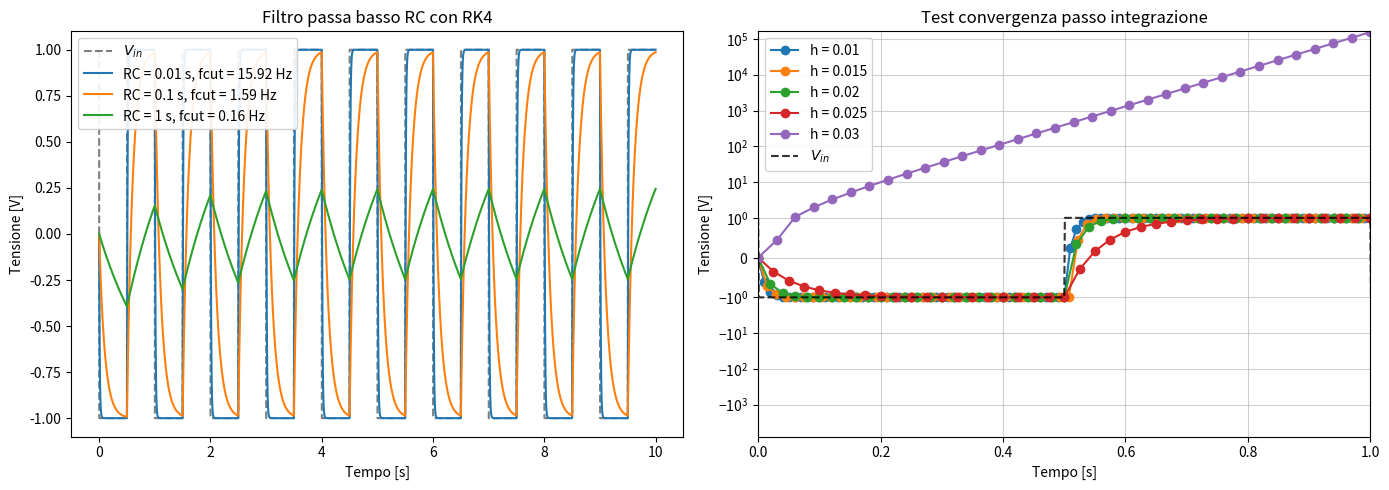

Here is the Python script that generated this plot:
import numpy as np
import matplotlib.pyplot as plt


def vin(t):
    """
    prende un valore di t, applica la funzione ceiling 1.2 -> 2
    se [2t] pari -> 1, se [2t] dispari -> -1
    """
    n = np.ceil(2 * t).astype(int)
    v = np.where(n % 2 == 0, 1.0, -1.0)
    return v


def f(vout, tau, vinput):
    """
    eq. differenziale circuito RC

    dVout/dt = (Vin - Vout) / tau
    """

    return (vinput - vout) / tau


def rk4(t, tau, V0=0.0):

    vout = np.zeros_like(t)
    vout[0] = V0

    for i in range(len(t) - 1):
        dt = t[i + 1] - t[i]
        yn = vout[i]

        in_volt = vin(t[i] + dt / 2)

        k1 = f(yn, tau, in_volt)
        k2 = f(yn + dt * k1 / 2, tau, in_volt)
        k3 = f(yn + dt * k2 / 2, tau, in_volt)
        k4 = f(yn + dt * k3, tau, in_volt)

        vout[i + 1] = yn + dt / 6 * (k1 + 2 * k2 + 2 * k3 + k4)

    return vout


# tau non e' altro che RC

t_start = 0.0  # s
t_end = 10.0  # s
h = 0.001

# tau = RC
tau_list = [0.01, 0.1, 1]  # s

# f = 1 / (2pi tau) -> 16Hz per tau = 0.01

# numero di passi = (t_f - t_i) / h

# {"chiave": valore}
soluzioni = {}

t = np.linspace(t_start, t_end, round((t_end - t_start) / h) + 1)

for tau in tau_list:
    soluzione = rk4(t, tau)
    soluzioni[tau] = soluzione


# Il limite di stabilità di RK4 è h/tau ~ 2.785, quindi per tau = 0.01
# diverge per h > ~ 0.0278.
tau_conv = 0.01
h_values = [0.01, 0.015, 0.02, 0.025, 0.03]
t_conv_end = 1.0  # s

soluzioni_conv = {}
t_conv = {}

for h in h_values:
    t_c = np.linspace(t_start, t_conv_end, round((t_conv_end - t_start) / h) + 1)
    t_conv[h] = t_c
    soluzioni_conv[h] = rk4(t_c, tau_conv)

fig, axs = plt.subplots(1, 2, figsize=(14, 5))

ax = axs[0]
ax.plot(t, vin(t), "--", color="black", alpha=0.5, label=r"$V_{in}$")

for tau in tau_list:
    f_cut = 1 / (2 * np.pi * tau)
    ax.plot(t, soluzioni[tau], label=rf"RC = {tau} s, fcut = {f_cut:.2f} Hz")

ax.set_xlabel("Tempo [s]")
ax.set_ylabel("Tensione [V]")
ax.set_title("Filtro passa basso RC con RK4")
ax.legend(frameon=True, framealpha=0.9, loc="upper left")

ax = axs[1]
for h in h_values:
    ax.plot(t_conv[h], soluzioni_conv[h], "o-", label=f"h = {h}")

ax.plot(t, vin(t), "--", color="black", alpha=0.8, label=r"$V_{in}$")
ax.set_xlabel("Tempo [s]")
ax.set_ylabel("Tensione [V]")
ax.set_title("Test convergenza passo integrazione")
ax.legend(frameon=True, framealpha=0.9, loc="upper left")
ax.set_xlim(0, t_conv_end)
ax.grid(alpha=0.6)

# NOTE: quando RK4 diventa instabile V -> infinito. Usiamo symlog
# perché la scala log non rappresenta valori <= 0 e V oscilla tra -1 e +1.
# symlog è lineare in [-linthresh, +linthresh] (qui le curve stabili restano
# leggibili) e logaritmica fuori (qui si vede la crescita della soluzione instabile).
ax.set_yscale("symlog", linthresh=1)

fig.tight_layout()
plt.show()
